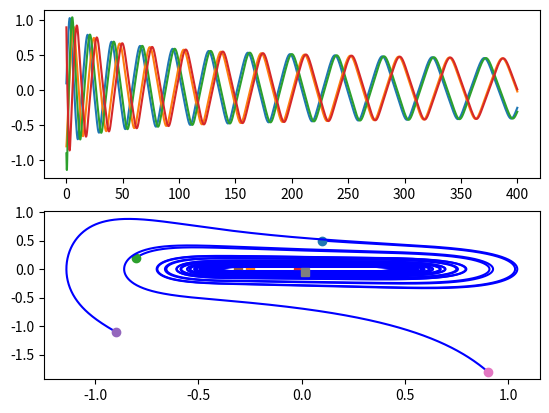

Generate this figure with matplotlib:
import numpy as np
import matplotlib.pyplot as plt
from scipy.integrate import odeint

t=np.linspace(0,400,100000)
def f(Y,t):
    x1,x2=Y[0],Y[1]
    return[x2,-x2**3-x1**5+x1**4*(np.sin(x1))**2]

y0=[[0.1,0.5],[-0.8,0.2],[-0.9,-1.1],[0.9,-1.8]]
for i in y0:
    sol=odeint(f,i,t)
    plt.subplot(2,1,1)
    plt.plot(t,sol[:,0])
    plt.subplot(2,1,2)
    plt.plot(sol[:,0],sol[:,1],'b-')
    plt.plot([sol[0,0]],[sol[0,1]],'o')
    plt.plot([sol[-1,0]],[sol[-1,1]],'s')
plt.show()
